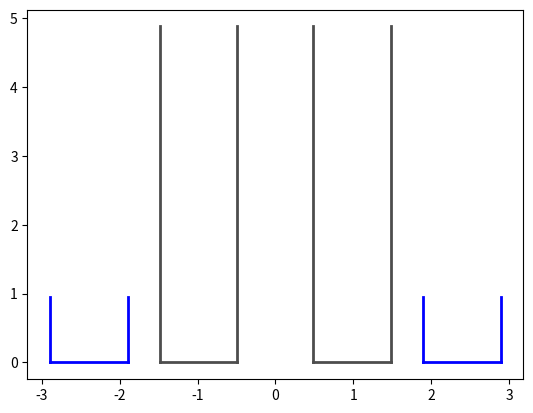

Reproduce this figure in Python.
# -*- coding: utf-8 -*-
"""
Created on Thu Jul  2 07:06:17 2020

[redacted]
"""

import numpy as np

#import scipy.optimize as opt

import matplotlib.pyplot as plt



#Propellant data


Rho_F = 800.0 #kg/m³

Rho_Ox = 1141.0 #kg/m³


Din_visc_F = 0.001095 #Pa.s

Din_visc_Ox = 2.21e-3 #Pa.s


m_F = 5.9 #g/s

m_Ox = 20.8 #g/s





ST1 = "F"

ST2 = "Ox"

if(ST1 == "Ox" and ST2 == "F"):
    
    Rho_1 = Rho_Ox
    Rho_2 = Rho_F

    m_1 = m_Ox
    m_2 = m_F
        
    Din_visc_1 = Din_visc_Ox
    Din_visc_2 = Din_visc_F
    

    
elif(ST1 == "F" and ST2 == "Ox"):
    
    Rho_1 = Rho_F
    Rho_2 = Rho_Ox
    
    m_1 = m_F
    m_2 = m_Ox
        
    Din_visc_1 = Din_visc_F
    Din_visc_2 = Din_visc_Ox
    
    
else:
    print("ERROR")


Delta_P_2 = 4.0 #bar

Delta_P_1 = 6.0 #bar


Alpha2_2 = 139 #deg

Alpha2_1 = 120 #deg


t_w = 1.0 #mm

delta = 0.3 #mm

###### ######

n = 1000


A_min = 0.0

A_max = 25.0

A_step = (A_max-A_min)/n

A = np.arange(A_min,A_max+A_step,A_step)

Phi = np.arange(0.0,1.0+1/n,1/n)

Mi = []

Alpha2 = []

for a in A:
    Mi_i1 = 0
    Mi_i2 = 0
    for phi in Phi:
        Mi_i2 = 1/np.sqrt(a**2/(1-phi)+1/phi**2)
        
        if(Mi_i2>=Mi_i1):
            Mi_i1 = Mi_i2
            
            
        else:
            Mi.append(Mi_i1)
            Alpha2.append(2*np.arctan(np.sqrt(2*(1-phi)/phi))*180/np.pi)
            break


##### ##### ##### ##### ##### ##### ##### ##### ##### ##### ##### ##### #####
##### ##### ##### Parte 1 - Cálculo do ST1 #### ##### ##### ##### ##### #####
##### ##### ##### ##### ##### ##### ##### ##### ##### ##### ##### ##### #####

contador_max = 10

contador = 0

Check = 0

for i in range(n):
    if(abs(Alpha2[i]-Alpha2_1)<0.5):
        Mi_1 = Mi[i]
        A_1 = A[i]
        Check = 1

if(Check == 0): 
    print("ERROR: Mi_1")
    Check = 0

R_n_1 = 1e3/2* np.sqrt(4/np.pi) * np.sqrt(m_1*1e-3/(Mi_1*np.sqrt(2*Rho_1*Delta_P_1*1e5)))

print("\nA_1 = \t%.1f; R_n_1 = \t%.3f \tmm; 2Alpha = %.1f \tdeg"%(A_1,R_n_1,Alpha2_1))


entrance = []


while contador < contador_max:
    
    n_1 = 3
    
    C = 6
    
    R_in_1 = C*R_n_1
    
    r_in_1 = np.sqrt(R_in_1*R_n_1/(n_1*A_1))
    
    entrance.append(r_in_1)
    
    k_Lin_1 = 5
    
    L_in_1 = k_Lin_1*r_in_1
    
    k_Ln_1 = 10
    
    L_n_1 = k_Ln_1*R_n_1
    
    k_Ls_1 = 2.0
    
    L_s_1 = k_Ls_1*R_in_1
    
    R_s_1 = R_in_1+r_in_1

    Re_in_1 = (2/np.pi)*m_1*1e-3/(n_1*r_in_1*1e-3*Din_visc_1)
    
    Lambda_1 = 0.3164/(Re_in_1**0.25)
    
    Alpha_in_1 = 90 - 180/np.pi * np.arctan(R_s_1/L_in_1)
    
    
    Ksi_in_1 = -1*Alpha_in_1/150 + 1.1
    
    Ksi_1 = Ksi_in_1 + Lambda_1*L_in_1/(2*r_in_1)
    
    
    A_eq_1 = R_in_1*R_n_1/(n_1*r_in_1**2+Lambda_1/2*R_in_1*(R_in_1-R_n_1))
    
    for i in range(n):
        if(abs(A[i]-A_eq_1)<0.1):
            Mi_eq_1 = Mi[i]
            Alpha2_eq_1 = Alpha2[i]
            Phi_eq_1 = Phi[i]
            Check = 1
    
    if(Check == 0): 
        print("ERROR: Mi_eq_1")
        Check = 0
    
    
    Mi_i_1 = Mi_eq_1/np.sqrt(1+Ksi_1*Mi_eq_1**2*A_1**2/C**2)
    
    Alpha1_eq_1_calc = 1*180/np.pi*np.arcsin(1*Mi_i_1*A_eq_1/((1+np.sqrt(1-Phi_eq_1))*np.sqrt(1-Ksi_1*Mi_i_1**1*A_1**1/C**1)))
    
    R_n_1 = 1e3/2* np.sqrt(4/np.pi) * np.sqrt(m_1*1e-3/(Mi_i_1*np.sqrt(2*Rho_1*Delta_P_1*1e5)))
    
    A_1 = R_in_1*R_n_1/(n_1*r_in_1**2)
    
    
    print("\n\nIt. %d) A_1 = \t%.2f; R_n_1 = \t%.3f \tmm; 2Alpha = %.1f (%.1f) \tdeg"%(contador+1,A_1,R_n_1,Alpha2_eq_1,Alpha2_eq_1))

    contador += 1
'''
fig, ax1 = plt.subplots()
ax1.plot(range(contador_max),entrance)
ax1.grid()
'''
print("\n\n\t ST1 Injector Geometry: \t")
print("Number of Inlet Channels = \t\t%.1f"%(n_1))

print("\nRadial Dimensions:")
print("Nozzle Radius = \t\t\t%.3f \tmm"%(R_n_1))
print("Inlet Radius =  \t\t\t%.3f \tmm"%(R_in_1))
print("Swirl chamber Radius = \t\t%.3f \tmm"%(R_s_1))
print("Inlet Channel Radius = \t\t%.3f \tmm"%(r_in_1))

print("\nLinear dimensions:")
print("Nozzle Length = \t\t\t%.3f \tmm"%(L_n_1))
print("Swirl Chamber Length = \t\t%.3f \tmm"%(L_s_1))
print("Inlet Channel Length = \t\t%.3f \tmm"%(L_in_1))


##### ##### ##### ##### ##### ##### ##### ##### ##### ##### ##### ##### #####
##### ##### ##### Parte 2 - Cálculo do ST2 #### ##### ##### ##### ##### #####
##### ##### ##### ##### ##### ##### ##### ##### ##### ##### ##### ##### #####


contador_max = 10

contador = 0

Check = 0

for i in range(n):
    if(abs(Alpha2[i]-Alpha2_2)<0.5):
        Mi_2 = Mi[i]
        A_2 = A[i]
        Check = 1

if(Check == 0): 
    print("ERROR: Mi_2")
    Check = 0

R_n_2 = 1e3/2* np.sqrt(4/np.pi) * np.sqrt(m_2*1e-3/(Mi_2*np.sqrt(2*Rho_2*Delta_P_2*1e5)))

print("\nA_2 = \t%.1f; R_n_2 = \t%.3f \tmm; 2Alpha = %.1f \tdeg"%(A_2,R_n_2,Alpha2_2))

entrance = []


while contador < contador_max:
    
    n_2 = 3
    
    C = 1.4
    
    R_in_2 = C*R_n_2
    
    r_in_2 = np.sqrt(R_in_2*R_n_2/(n_2*A_2))
    
    entrance.append(r_in_2)
    
    k_Lin_2 = 4
    
    L_in_2 = k_Lin_2*r_in_2
    
    k_Ln_2 = 0.5
    
    L_n_2 = k_Ln_2*R_n_2
    
    k_Ls_2 = 1.0
    
    L_s_2 = k_Ls_2*R_in_2
    
    R_s_2 = R_in_2+r_in_2

    Re_in_2 = (2/np.pi)*m_2*1e-3/(n_2*r_in_2*1e-3*Din_visc_2)
    
    Lambda_2 = 0.3164/(Re_in_2**0.25)
    
    Alpha_in_2 = 90 - 180/np.pi * np.arctan(R_s_2/L_in_2)
    
    
    Ksi_in_2 = -1*Alpha_in_2/150 + 1.1
    
    Ksi_2 = Ksi_in_2 + Lambda_2*L_in_2/(2*r_in_2)
    
    
    A_eq_2 = R_in_2*R_n_2/(n_2*r_in_2**2+Lambda_2/2*R_in_2*(R_in_2-R_n_2))
    
    for i in range(n):
        if(abs(A[i]-A_eq_2)<0.1):
            Mi_eq_2 = Mi[i]
            Alpha2_eq_2 = Alpha2[i]
            Phi_eq_2 = Phi[i]
            Check = 1
    
    if(Check == 0): 
        print("ERROR: Mi_eq_2")
        Check = 0
    
    
    Mi_i_2 = Mi_eq_2/np.sqrt(1+Ksi_2*Mi_eq_2**2*A_2**2/C**2)
    
    Alpha2_eq_2_calc = 2*180/np.pi*np.arcsin(2*Mi_i_2*A_eq_2/((1+np.sqrt(1-Phi_eq_2))*np.sqrt(1-Ksi_2*Mi_i_2**2*A_2**2/C**2)))
    
    R_n_2 = 1e3/2* np.sqrt(4/np.pi) * np.sqrt(m_2*1e-3/(Mi_i_2*np.sqrt(2*Rho_2*Delta_P_2*1e5)))
    
    A_2 = R_in_2*R_n_2/(n_2*r_in_2**2)
    
    
    
    
    print("\n\nIt. %d) A_2 = \t%.2f; R_n_2 = \t%.3f \tmm; 2Alpha = %.1f (%.1f) \tdeg"%(contador+1,A_2,R_n_2,Alpha2_eq_2,Alpha2_eq_2_calc))

    contador += 1
'''
fig, ax2 = plt.subplots()
ax2.plot(range(contador_max),entrance)
ax2.grid()
'''
print("\n\n\t ST2 Injector Geometry: \t")
print("Number of Inlet Channels = \t\t%.1f"%(n_2))

print("\nRadial Dimensions:")
print("Nozzle Radius = \t\t\t%.3f \tmm"%(R_n_2))
print("Inlet Radius =  \t\t\t%.3f \tmm"%(R_in_2))
print("Swirl chamber Radius = \t\t%.3f \tmm"%(R_s_2))
print("Inlet Channel Radius = \t\t%.3f \tmm"%(r_in_2))

print("\nLinear dimensions:")
print("Nozzle Length = \t\t\t%.3f \tmm"%(L_n_2))
print("Swirl Chamber Length = \t\t%.3f \tmm"%(L_s_2))
print("Inlet Channel Length = \t\t%.3f \tmm"%(L_in_2))


##### ##### ##### ##### ##### ##### ##### ##### ##### ##### ##### ##### #####
##### ##### ##### Parte 3 - Integração dos Estágios## ##### ##### ##### #####
##### ##### ##### ##### ##### ##### ##### ##### ##### ##### ##### ##### #####

print("\n\n\t Geometry Check: \t")

print("D_n_1 = %.3f mm"%(2*R_n_1))

print("D_w_1 = %.3f mm"%(2*R_n_1+2*t_w))

print("D_n_2 = %.3f mm"%(2*R_n_2))

if(R_n_2 >= R_n_1 + t_w + delta):
    print("GO! DeltaR = %.3f mm"%(R_n_2 - R_n_1 - t_w))
    
else:
    print("NOGO! DeltaR = %.3f mm"%(R_n_2 - R_n_1 - t_w))

##### #####

inj_H = [0,L_n_1]
inj_D_in = [R_n_1,R_n_1]
inj_D_in_mirror = [-1*R_n_1,-1*R_n_1]
inj_D_out = [R_n_1+t_w,R_n_1+t_w]
inj_D_out_mirror = [-1*R_n_1-t_w,-1*R_n_1-t_w]

inj_F_H = [0,0]
inj_F = [R_n_1,R_n_1+t_w]
inj_F_mirror = [-1*R_n_1,-1*R_n_1-t_w]


inj_2_H = [0,L_n_2]
inj_2_D_in = [R_n_2,R_n_2]
inj_2_D_in_mirror = [-1*R_n_2,-1*R_n_2]
inj_2_D_out = [R_n_2+t_w,R_n_2+t_w]
inj_2_D_out_mirror = [-1*R_n_2-t_w,-1*R_n_2-t_w]

inj_2_F_H = [0,0]
inj_2_F = [R_n_2,R_n_2+t_w]
inj_2_F_mirror = [-1*R_n_2,-1*R_n_2-t_w]

fig, ax3 = plt.subplots()

ax3.plot(inj_D_in,inj_H, linewidth = 2, color = '0.3')
ax3.plot(inj_D_in_mirror,inj_H, linewidth = 2, color = '0.3')
ax3.plot(inj_D_out,inj_H, linewidth = 2, color = '0.3')
ax3.plot(inj_D_out_mirror,inj_H, linewidth = 2, color = '0.3')
ax3.plot(inj_F,inj_F_H, linewidth = 2, color = '0.3')
ax3.plot(inj_F_mirror,inj_F_H, linewidth = 2, color = '0.3')

ax3.plot(inj_2_D_in,inj_2_H, linewidth = 2, color = 'b')
ax3.plot(inj_2_D_in_mirror,inj_2_H, linewidth = 2, color = 'b')
ax3.plot(inj_2_D_out,inj_2_H, linewidth = 2, color = 'b')
ax3.plot(inj_2_D_out_mirror,inj_2_H, linewidth = 2, color = 'b')
ax3.plot(inj_2_F,inj_2_F_H, linewidth = 2, color = 'b')
ax3.plot(inj_2_F_mirror,inj_2_F_H, linewidth = 2, color = 'b')

